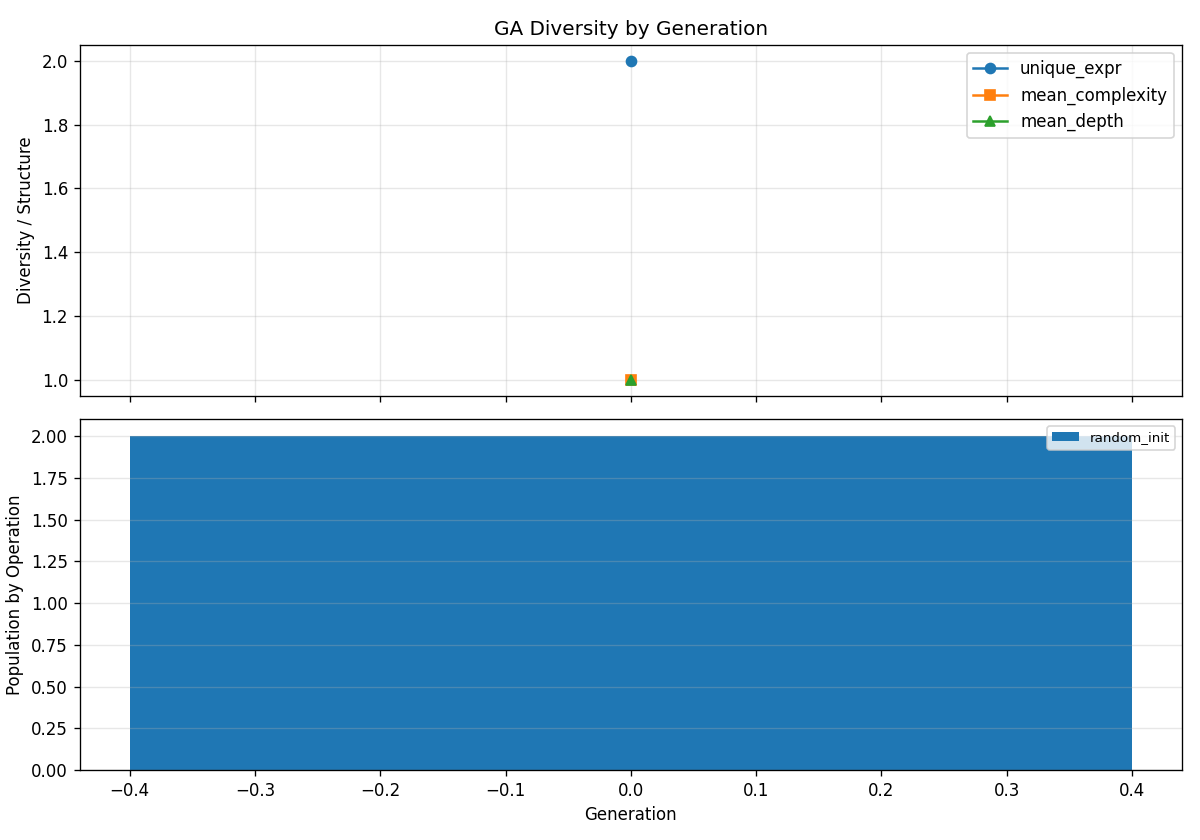

The table this chart was drawn from, first rows:
generation, n_evaluated, n_unique_expr, depth_mean, complexity_mean, fitness_std, fitness_max, fitness_mean, op_random_init, op_random_inject, op_random_restart, op_elite, op_crossover, op_mutate, op_crossover_mutate, op_reproduction
0, 2, 2, 1.0, 1.0, 0.0002463, 0.07882, 0.07864, 2, 0, 0, 0, 0, 0, 0, 0
